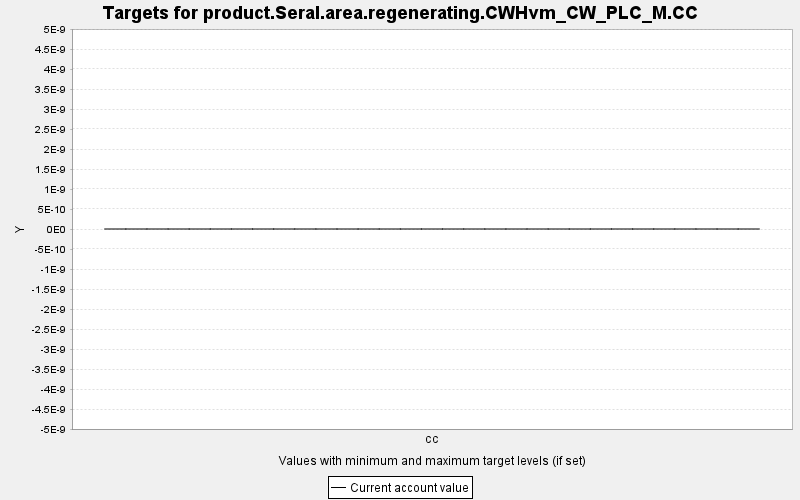

The file beside this chart, header and first rows:
TARGET, PERIOD, YEAR, PERIODWIDTH, MINIMUM, MAXIMUM, MINWEIGHT, MAXWEIGHT, CURRENT, SUMMARY
product.Seral.area.regenerating.CWHvm_CW…, 0, 0, 10.0, 0.0, 10000, 1.0, 1.0, 0.0, 0.0
product.Seral.area.regenerating.CWHvm_CW…, 1, 10, 10.0, 0.0, 10000, 1.0, 1.0, 0.0, 0.0
product.Seral.area.regenerating.CWHvm_CW…, 2, 20, 10.0, 0.0, 10000, 1.0, 1.0, 0.0, 0.0
product.Seral.area.regenerating.CWHvm_CW…, 3, 30, 10.0, 0.0, 10000, 1.0, 1.0, 0.0, 0.0
product.Seral.area.regenerating.CWHvm_CW…, 4, 40, 10.0, 0.0, 10000, 1.0, 1.0, 0.0, 0.0
product.Seral.area.regenerating.CWHvm_CW…, 5, 50, 10.0, 0.0, 10000, 1.0, 1.0, 0.0, 0.0
product.Seral.area.regenerating.CWHvm_CW…, 6, 60, 10.0, 0.0, 10000, 1.0, 1.0, 0.0, 0.0
product.Seral.area.regenerating.CWHvm_CW…, 7, 70, 10.0, 0.0, 10000, 1.0, 1.0, 0.0, 0.0
product.Seral.area.regenerating.CWHvm_CW…, 8, 80, 10.0, 0.0, 10000, 1.0, 1.0, 0.0, 0.0
product.Seral.area.regenerating.CWHvm_CW…, 9, 90, 10.0, 0.0, 10000, 1.0, 1.0, 0.0, 0.0
product.Seral.area.regenerating.CWHvm_CW…, 10, 100, 10.0, 0.0, 10000, 1.0, 1.0, 0.0, 0.0
product.Seral.area.regenerating.CWHvm_CW…, 11, 110, 10.0, 0.0, 10000, 1.0, 1.0, 0.0, 0.0
product.Seral.area.regenerating.CWHvm_CW…, 12, 120, 10.0, 0.0, 10000, 1.0, 1.0, 0.0, 0.0
product.Seral.area.regenerating.CWHvm_CW…, 13, 130, 10.0, 0.0, 10000, 1.0, 1.0, 0.0, 0.0
product.Seral.area.regenerating.CWHvm_CW…, 14, 140, 10.0, 0.0, 10000, 1.0, 1.0, 0.0, 0.0
product.Seral.area.regenerating.CWHvm_CW…, 15, 150, 10.0, 0.0, 10000, 1.0, 1.0, 0.0, 0.0
product.Seral.area.regenerating.CWHvm_CW…, 16, 160, 10.0, 0.0, 10000, 1.0, 1.0, 0.0, 0.0
product.Seral.area.regenerating.CWHvm_CW…, 17, 170, 10.0, 0.0, 10000, 1.0, 1.0, 0.0, 0.0
product.Seral.area.regenerating.CWHvm_CW…, 18, 180, 10.0, 0.0, 10000, 1.0, 1.0, 0.0, 0.0
product.Seral.area.regenerating.CWHvm_CW…, 19, 190, 10.0, 0.0, 10000, 1.0, 1.0, 0.0, 0.0
product.Seral.area.regenerating.CWHvm_CW…, 20, 200, 10.0, 0.0, 10000, 1.0, 1.0, 0.0, 0.0
product.Seral.area.regenerating.CWHvm_CW…, 21, 210, 10.0, 0.0, 10000, 1.0, 1.0, 0.0, 0.0
product.Seral.area.regenerating.CWHvm_CW…, 22, 220, 10.0, 0.0, 10000, 1.0, 1.0, 0.0, 0.0
product.Seral.area.regenerating.CWHvm_CW…, 23, 230, 10.0, 0.0, 10000, 1.0, 1.0, 0.0, 0.0
product.Seral.area.regenerating.CWHvm_CW…, 24, 240, 10.0, 0.0, 10000, 1.0, 1.0, 0.0, 0.0
product.Seral.area.regenerating.CWHvm_CW…, 25, 250, 10.0, 0.0, 10000, 1.0, 1.0, 0.0, 0.0
product.Seral.area.regenerating.CWHvm_CW…, 26, 260, 10.0, 0.0, 10000, 1.0, 1.0, 0.0, 0.0
product.Seral.area.regenerating.CWHvm_CW…, 27, 270, 10.0, 0.0, 10000, 1.0, 1.0, 0.0, 0.0
product.Seral.area.regenerating.CWHvm_CW…, 28, 280, 10.0, 0.0, 10000, 1.0, 1.0, 0.0, 0.0
product.Seral.area.regenerating.CWHvm_CW…, 29, 290, 10.0, 0.0, 10000, 1.0, 1.0, 0.0, 0.0
product.Seral.area.regenerating.CWHvm_CW…, 30, 300, 10.0, 0.0, 10000, 1.0, 1.0, 0.0, 0.0
